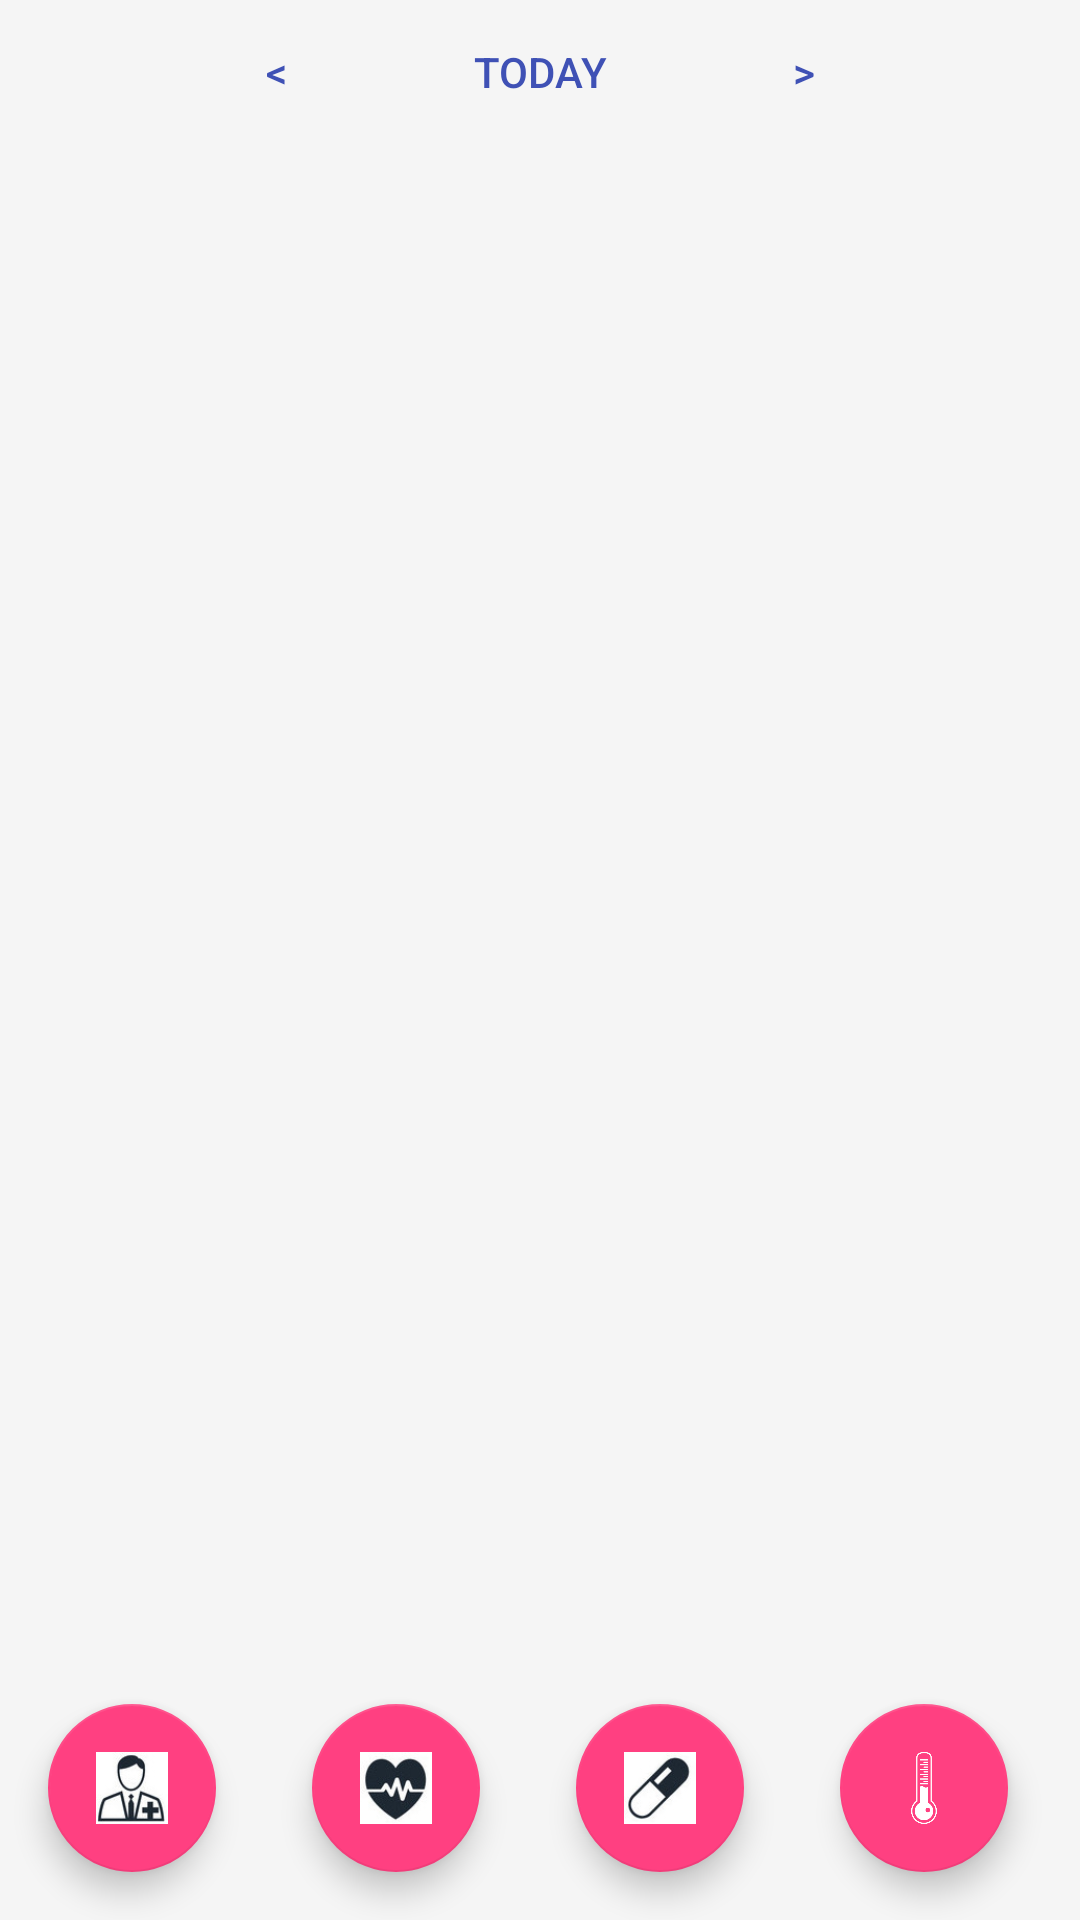

Here is an Android app screen rendered from its layout file. Give the layout XML and the strings, colors and styles it references.
<!-- AndroidManifest.xml: application theme AppTheme.NoActionBar -->
<!-- res/layout/content_event.xml -->
<?xml version="1.0" encoding="utf-8"?>
<android.support.constraint.ConstraintLayout xmlns:android="http://schemas.android.com/apk/res/android"
    xmlns:app="http://schemas.android.com/apk/res-auto"
    xmlns:tools="http://schemas.android.com/tools"
    android:layout_width="match_parent"
    android:layout_height="match_parent"
    app:layout_behavior="@string/appbar_scrolling_view_behavior"
    tools:context=".EventActivity"
    tools:showIn="@layout/activity_event">

    <RelativeLayout
        android:layout_width="match_parent"
        android:layout_height="wrap_content"
        android:orientation="horizontal">

        <Button
            android:id="@+id/eventDateBackButton"
            style="@style/Widget.AppCompat.Button.Borderless.Colored"
            android:layout_width="wrap_content"
            android:layout_height="wrap_content"
            android:layout_toStartOf="@+id/eventDatePickerButton"
            android:onClick="eventDateBack"
            android:text="@string/event_date_back_text" />

        <Button
            android:id="@+id/eventDatePickerButton"
            style="@style/Widget.AppCompat.Button.Borderless.Colored"
            android:layout_width="wrap_content"
            android:layout_height="wrap_content"
            android:layout_centerHorizontal="true"
            android:onClick="showTimePickerDialog"
            android:text="@string/event_date_today" />

        <Button
            android:id="@+id/eventDateForwardButton"
            style="@style/Widget.AppCompat.Button.Borderless.Colored"
            android:layout_width="wrap_content"
            android:layout_height="wrap_content"
            android:layout_toEndOf="@+id/eventDatePickerButton"
            android:onClick="eventDateForward"
            android:text="@string/event_date_forward_text"/>
    </RelativeLayout>

    <ImageView
        android:id="@+id/bodyImageView"
        android:layout_width="wrap_content"
        android:layout_height="wrap_content"
        android:background="@android:color/transparent"
        android:contentDescription="@string/human_body_image"
        app:srcCompat="@drawable/body" />

    <android.support.v7.widget.Toolbar
        android:id="@+id/generalHealthBar"
        android:layout_width="match_parent"
        android:layout_height="wrap_content"
        android:elevation="6dp"
        android:minHeight="?attr/actionBarSize"
        android:theme="?attr/actionBarTheme"
        app:layout_constraintBottom_toBottomOf="parent"
        app:layout_constraintEnd_toEndOf="parent"
        app:layout_constraintStart_toStartOf="parent">

        <android.support.design.widget.FloatingActionButton
            android:id="@+id/moodButton"
            android:layout_width="wrap_content"
            android:layout_height="wrap_content"
            android:layout_margin="@dimen/fab_margin"
            app:layout_constraintBottom_toBottomOf="parent"
            app:layout_constraintEnd_toEndOf="parent"
            app:srcCompat="@drawable/doctor" />

        <android.support.design.widget.FloatingActionButton
            android:id="@+id/heartBeatButton"
            android:layout_width="wrap_content"
            android:layout_height="wrap_content"
            android:layout_margin="@dimen/fab_margin"
            app:layout_constraintBottom_toBottomOf="parent"
            app:layout_constraintEnd_toEndOf="parent"
            app:srcCompat="@drawable/heart_beat" />

        <android.support.design.widget.FloatingActionButton
            android:id="@+id/bloodPressureButton"
            android:layout_width="wrap_content"
            android:layout_height="wrap_content"
            android:layout_margin="@dimen/fab_margin"
            app:layout_constraintBottom_toBottomOf="parent"
            app:layout_constraintEnd_toEndOf="parent"
            app:srcCompat="@drawable/pills" />

        <android.support.design.widget.FloatingActionButton
            android:id="@+id/temperatureButton"
            android:layout_width="wrap_content"
            android:layout_height="wrap_content"
            android:layout_margin="@dimen/fab_margin"
            app:layout_constraintBottom_toBottomOf="parent"
            app:layout_constraintEnd_toEndOf="parent"
            app:srcCompat="@drawable/temperature" />

    </android.support.v7.widget.Toolbar>

</android.support.constraint.ConstraintLayout>
<!-- res/layout/activity_event.xml (included above) -->
<?xml version="1.0" encoding="utf-8"?>
<android.support.design.widget.CoordinatorLayout xmlns:android="http://schemas.android.com/apk/res/android"
    xmlns:app="http://schemas.android.com/apk/res-auto"
    xmlns:tools="http://schemas.android.com/tools"
    android:layout_width="match_parent"
    android:layout_height="match_parent"
    android:theme="@style/AppTheme"
    tools:context=".EventActivity">

    <android.support.design.widget.AppBarLayout
        android:layout_width="match_parent"
        android:layout_height="wrap_content"
        android:theme="@style/AppTheme.AppBarOverlay">

        <android.support.v7.widget.Toolbar
            android:id="@+id/toolbar"
            android:layout_width="match_parent"
            android:layout_height="wrap_content"
            app:popupTheme="@style/AppTheme.PopupOverlay">

            <TextView
                android:id="@+id/eventTitleText"
                android:layout_width="match_parent"
                android:layout_height="wrap_content"
                android:text="@string/eventTitleText"
                android:textAlignment="textStart"
                android:textAppearance="@android:style/TextAppearance.Material.Large" />

        </android.support.v7.widget.Toolbar>

    </android.support.design.widget.AppBarLayout>

    <RelativeLayout
        android:layout_width="match_parent"
        android:layout_height="match_parent"
        app:layout_behavior="@string/appbar_scrolling_view_behavior"
        tools:context=".EventActivity"
        tools:showIn="@layout/activity_event">

        <RelativeLayout
            android:id="@+id/eventHeader"
            android:layout_width="match_parent"
            android:layout_height="wrap_content"
            android:orientation="horizontal">

            <ImageButton
                android:id="@+id/areaBackButton"
                style="@android:style/Widget.Holo.Button.Borderless"
                android:layout_width="30dp"
                android:layout_height="wrap_content"
                android:contentDescription="@string/areaViewBackButton"
                android:paddingStart="15dp"
                android:paddingEnd="15dp"
                android:tint="@color/colorAccent"
                app:srcCompat="?attr/actionModeCloseDrawable" />

            <TextView
                android:id="@+id/currentAreaHeaderText"
                android:layout_width="wrap_content"
                android:layout_height="wrap_content"
                android:layout_toEndOf="@id/areaBackButton"
                android:layout_centerInParent="true"
                android:paddingStart="5dp"
                android:paddingEnd="5dp"
                android:text="@string/app_name"
                android:textAppearance="@android:style/TextAppearance.Material.Large"
                android:textColor="@color/colorAccent" />

            <com.ewind.hl.view.EventDatePicker
                android:id="@+id/eventDatePicker"
                android:layout_width="wrap_content"
                android:layout_height="wrap_content"
                android:layout_alignParentEnd="true"/>
        </RelativeLayout>

        <ImageView
            android:id="@+id/bodyImageView"
            android:layout_width="match_parent"
            android:layout_height="wrap_content"
            android:layout_alignParentStart="true"
            android:layout_alignParentTop="true"
            android:background="@android:color/transparent"
            android:contentDescription="@string/human_body_image"
            app:srcCompat="@drawable/body" />

        <android.support.v7.widget.RecyclerView
            android:id="@+id/partsList"
            android:layout_width="wrap_content"
            android:layout_height="match_parent"
            android:layout_above="@+id/eventsBar"
            android:layout_below="@+id/eventHeader"
            android:layout_centerHorizontal="true"
            android:paddingTop="30dp"
            android:scrollbars="vertical" />

        <android.support.v7.widget.Toolbar
            android:id="@+id/eventsBar"
            android:layout_width="match_parent"
            android:layout_height="wrap_content"
            android:layout_alignParentBottom="true"
            android:layout_alignParentStart="true"
            android:elevation="6dp"
            app:layout_constraintBottom_toBottomOf="parent"
            app:layout_constraintEnd_toEndOf="parent"
            app:layout_constraintStart_toStartOf="parent" />

    </RelativeLayout>

</android.support.design.widget.CoordinatorLayout>
<!-- resources referenced by this layout -->
<resources>
  <color name="colorAccent">#FF4081</color>
  <dimen name="fab_margin">16dp</dimen>
  <!-- drawable body: jpg bitmap (drawable, 27856 bytes) -->
  <!-- drawable doctor: jpeg bitmap (drawable, 5681 bytes) -->
  <!-- drawable heart_beat: jpeg bitmap (drawable, 5564 bytes) -->
  <!-- drawable pills: jpeg bitmap (drawable, 5183 bytes) -->
  <!-- drawable temperature: jpeg bitmap (drawable, 5202 bytes) -->
  <string name="app_name">Health Log</string>
  <string name="areaViewBackButton">Back</string>
  <string name="eventTitleText">How is it going?</string>
  <string name="event_date_back_text">&lt;</string>
  <string name="event_date_forward_text">&gt;</string>
  <string name="event_date_today">Today</string>
  <string name="human_body_image">Human body image</string>
  <style name="AppTheme" parent="Theme.AppCompat.Light.DarkActionBar">
          
          <item name="colorPrimary">@color/colorPrimary</item>
          <item name="colorPrimaryDark">@color/colorPrimaryDark</item>
          <item name="colorAccent">@color/colorAccent</item>
          <item name="coordinatorLayoutStyle">@style/Widget.Design.CoordinatorLayout</item>
  
          <item name="android:editTextStyle">@style/AppTheme.EditTextStyle</item>
  
          <item name="android:textColor">@color/colorPrimary</item>
          <item name="android:colorBackground">@color/colorBackground</item>
      </style>
  <style name="AppTheme.AppBarOverlay" parent="ThemeOverlay.AppCompat.Dark.ActionBar" />
  <style name="AppTheme.PopupOverlay" parent="ThemeOverlay.AppCompat.Light" />
  <style name="AppTheme.NoActionBar" parent="AppTheme">
          <item name="windowActionBar">false</item>
          <item name="windowNoTitle">true</item>
      </style>
  <color name="colorPrimary">#3F51B5</color>
  <color name="colorPrimaryDark">#303F9F</color>
  <style name="AppTheme.EditTextStyle" parent="@android:style/Widget.EditText">
          <item name="android:textColor">@color/colorPrimary</item>
      </style>
  <color name="colorBackground">#F5F5F5</color>
</resources>
